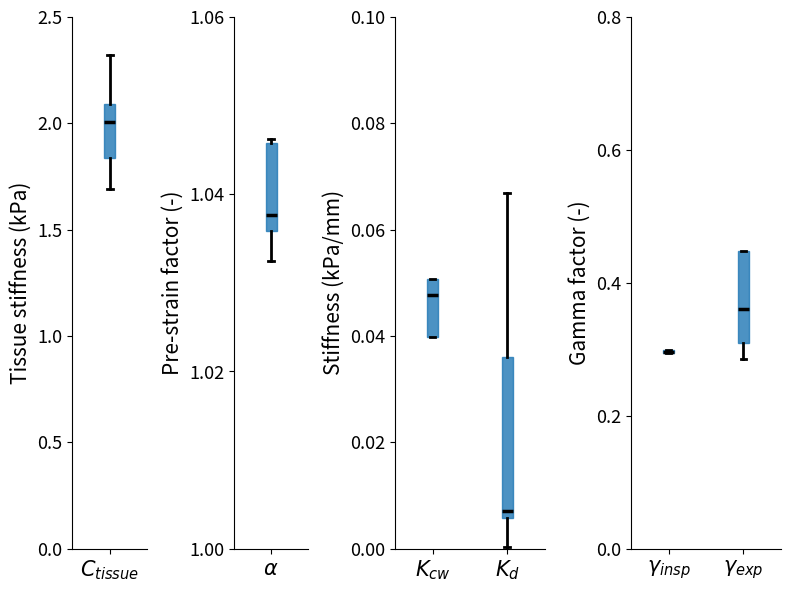

Source code (Python):
import matplotlib.pyplot as plt
import numpy as np

calibrated_parameters = {"c_tissue":[1.8377,2.3214,1.6903,2.0923,2.0082],
                         "k_cw":[0.0477,0.0508,0.0398,0.0023,0.0860,],
                         "k_d":[0.0070,0.0361,0.0003,0.0058,0.0669,],
                         "alpha":[1.0462,1.0325,1.0458, 1.0358,1.0376],
                         "gamma_insp":[0.2996,0.1506,0.3900,0.2944,0.2958],
                         "gamma_exp":[0.3609,0.2853,0.7320,0.4476,0.3099]}

# Make axes[2] and axes[3] wider
fig, axes = plt.subplots(
    ncols=4,
    figsize=(8,6),
    gridspec_kw={'width_ratios':[1,1,2.0,2.0]},
    constrained_layout=True,
    dpi=300
)


use_boxplots = True
use_scatters = False


bar_alpha = 0.8
bar_color = 'tab:blue'
lw = 2.0

textsize=15
xs = np.zeros(5)
color = "tab:blue"

if use_boxplots:
    boxes = []
    boxes += [axes[0].boxplot(calibrated_parameters["c_tissue"],positions=[0],vert=True,showfliers=False, patch_artist=True)]
if use_scatters:
    axes[0].scatter(xs,calibrated_parameters["c_tissue"],color=color)
axes[0].set_xticks([0])
axes[0].set_xticklabels(["$C_{tissue}$"],size=textsize)
axes[0].set_ylabel("Tissue stiffness (kPa)",size=textsize)
axes[0].set_ylim((0.0,2.5))
yticks = [0.0, 0.5,1.0,1.5,2.0,2.5]
axes[0].set_yticks(yticks)
axes[0].set_yticklabels(["%.1f"%ylab for ylab in yticks],size=textsize-2)

if use_boxplots:
    boxes += [axes[1].boxplot(calibrated_parameters["alpha"],positions=[0],vert=True,showfliers=False, patch_artist=True)]
if use_scatters:
    axes[1].scatter(xs,calibrated_parameters["alpha"],color=color)
axes[1].set_xticks([0])
axes[1].set_xticklabels(["$\\alpha$"],size=textsize)
y0,y1 = axes[1].get_ylim()
axes[1].set_ylim((1.0,y1))
axes[1].set_ylabel("Pre-strain factor (-)",size=textsize)
yticks = [1.0, 1.02, 1.04,1.06]
axes[1].set_yticks(yticks)
axes[1].set_yticklabels(["%.2f"%ylab for ylab in yticks],size=textsize-2)


if use_boxplots:
    boxes += [axes[2].boxplot(calibrated_parameters["k_cw"],positions=[0],vert=True,showfliers=False, patch_artist=True)]
    boxes += [axes[2].boxplot(calibrated_parameters["k_d"],positions=[1],vert=True,showfliers=False, patch_artist=True)]
if use_scatters:
    axes[2].scatter(xs,calibrated_parameters["k_cw"],color=color)
    axes[2].scatter(xs+1,calibrated_parameters["k_d"],color=color)
    
axes[2].set_xticks([0,1])
axes[2].set_xticklabels(["$K_{cw}$","$K_{d}$"],size=textsize)
axes[2].set_xlim((-0.5,1.5))
axes[2].set_ylabel("Stiffness (kPa/mm)",size=textsize)
axes[2].set_ylim((0.0,0.10))
yticks = [0.0, 0.02,0.04,0.06,0.08,0.10]
axes[2].set_yticks(yticks)
axes[2].set_yticklabels(["%.2f"%ylab for ylab in yticks],size=textsize-2)


if use_boxplots:
    boxes += [axes[3].boxplot(calibrated_parameters["gamma_insp"],positions=[0],vert=True,showfliers=False, patch_artist=True)]
    boxes += [axes[3].boxplot(calibrated_parameters["gamma_exp"],positions=[1],vert=True,showfliers=False, patch_artist=True)]
if use_scatters:
    axes[3].scatter(xs,calibrated_parameters["gamma_insp"],color=color)
    axes[3].scatter(xs+1,calibrated_parameters["gamma_exp"],color=color)

axes[3].set_xticks([0,1])
axes[3].set_xticklabels(["$\gamma_{insp}$","$\gamma_{exp}$"],size=textsize)
axes[3].set_xlim((-0.5,1.5))
axes[3].set_ylabel("Gamma factor (-)",size=textsize)
axes[3].set_ylim((0.0,0.80))
yticks=[0.0, 0.20,0.40,0.60, 0.80]
axes[3].set_yticks(yticks)
axes[3].set_yticklabels(["%.1f"%ylab for ylab in yticks],size=textsize-2)

if use_boxplots:
    for box in boxes:
        box['medians'][0].set_color('k')
        box['medians'][0].set_alpha(1.0)
        box['medians'][0].set_linewidth(lw+0.5)
        box['boxes'][0].set_alpha(bar_alpha)
        box['boxes'][0].set_color(bar_color)
        box['whiskers'][0].set_linewidth(lw)
        box['whiskers'][1].set_linewidth(lw)
        box['caps'][0].set_linewidth(lw)
        box['caps'][1].set_linewidth(lw)




for ax in axes:
    ax.spines['top'].set_visible(False)
    ax.spines['right'].set_visible(False)

plt.tight_layout()
plt.show()
